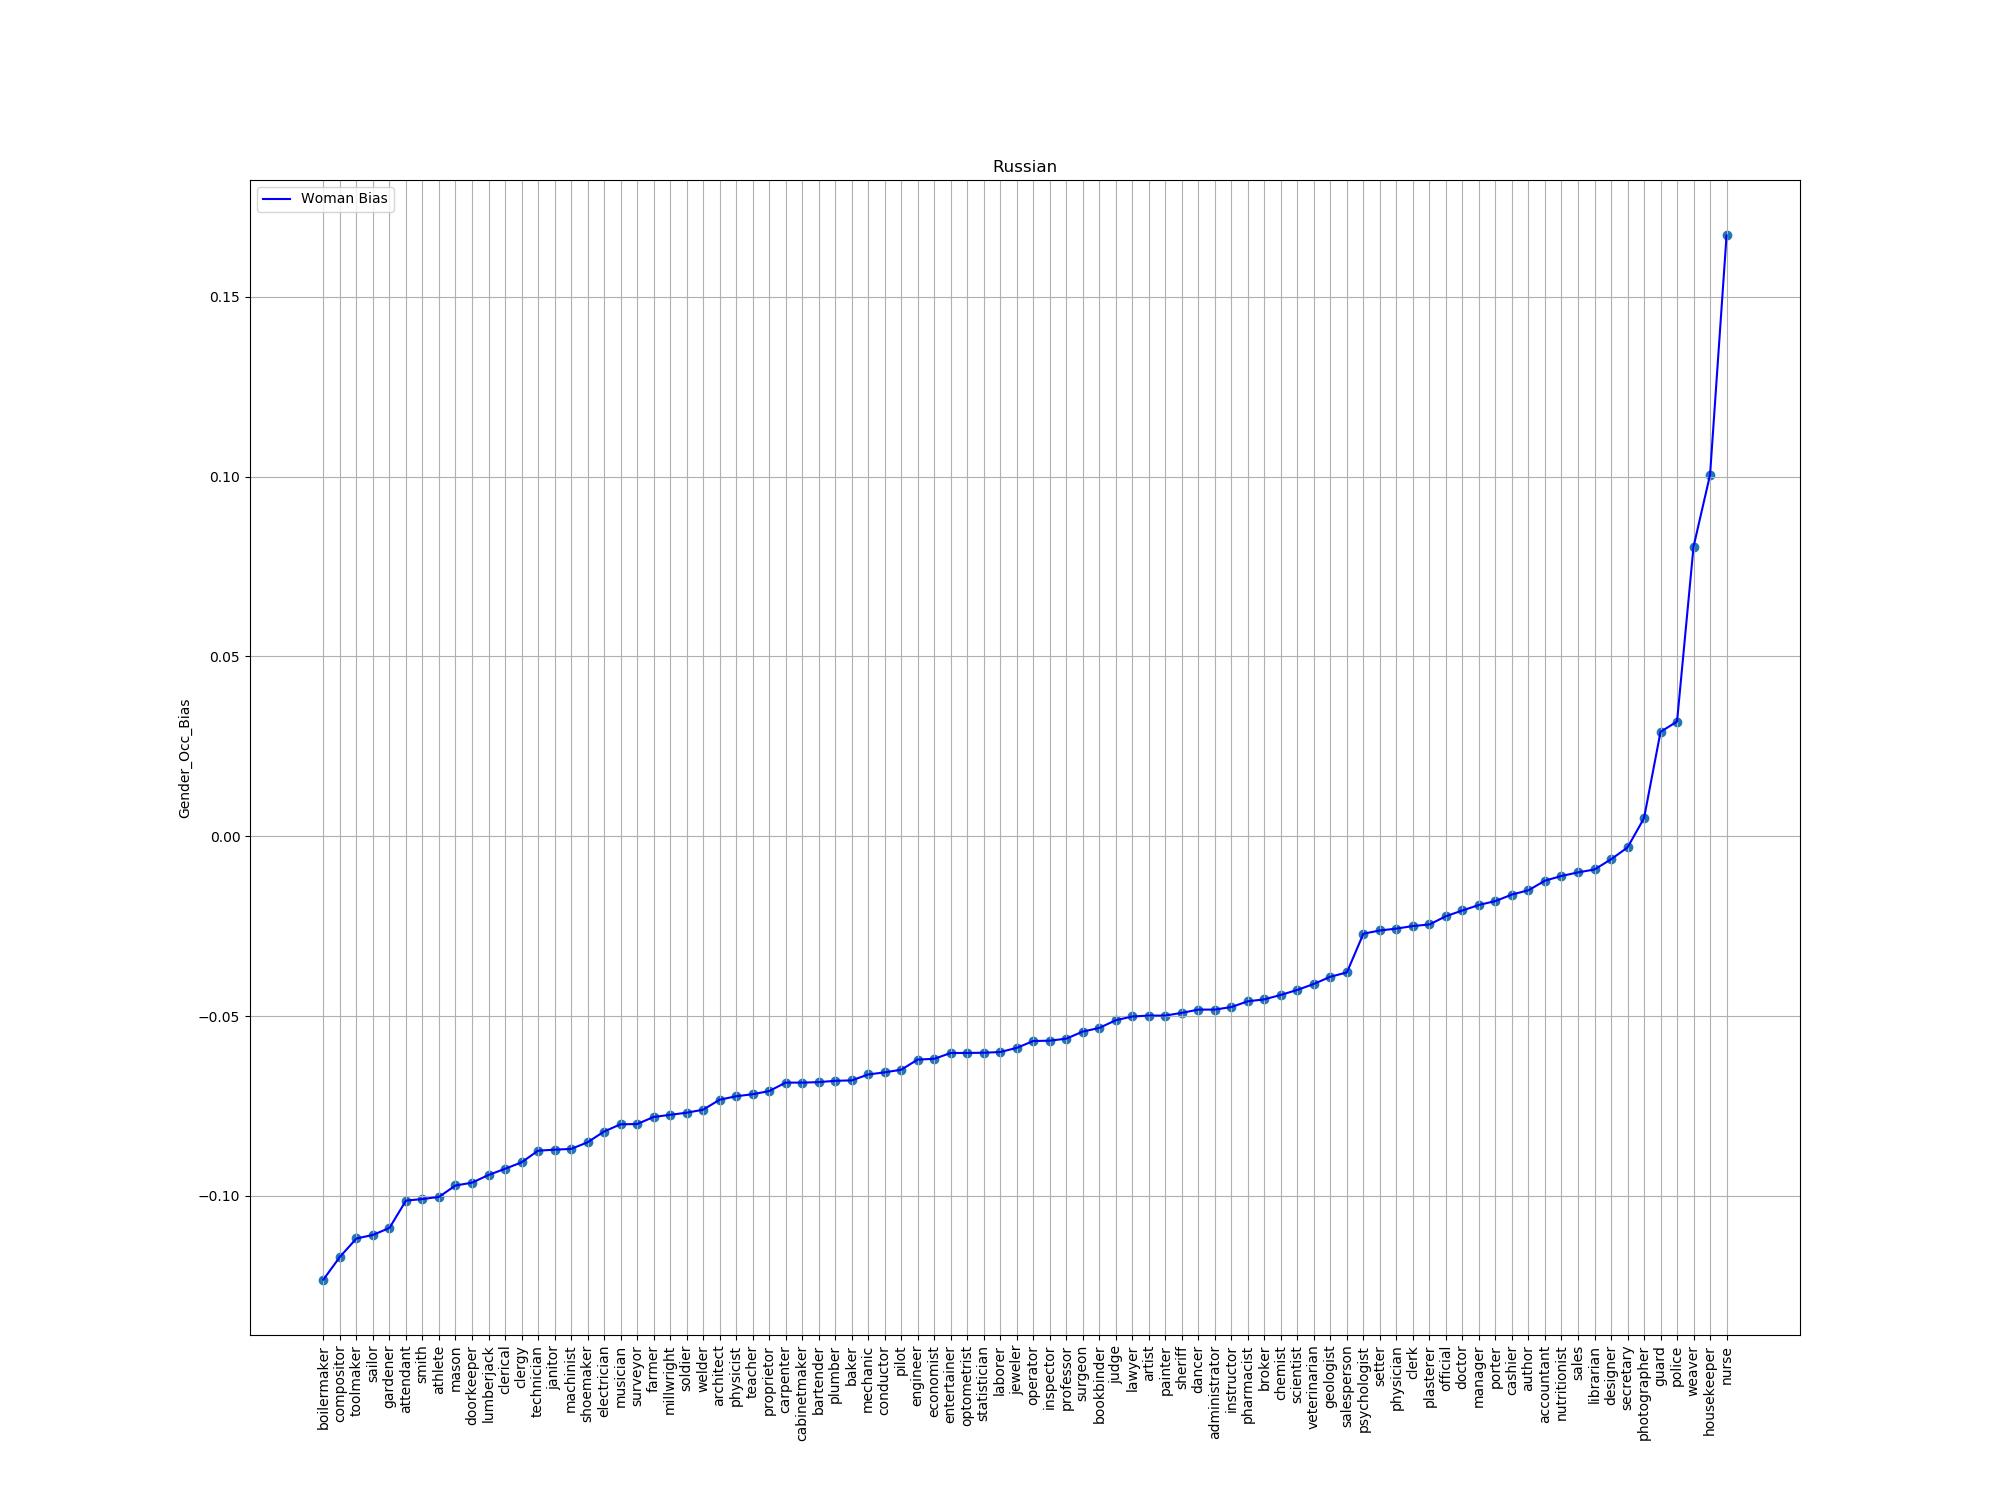

Data behind this chart, as committed beside it:
index, trans, bias
36, boilermaker, -0.1232
76, compositor, -0.1169
70, toolmaker, -0.1118
57, sailor, -0.1108
95, gardener, -0.1089
55, attendant, -0.1013
21, smith, -0.1009
25, athlete, -0.1003
86, mason, -0.09709
24, doorkeeper, -0.09632
64, lumberjack, -0.09417
46, clerical, -0.09245
82, clergy, -0.09067
49, technician, -0.08742
56, janitor, -0.08713
11, machinist, -0.08693
84, shoemaker, -0.08509
54, electrician, -0.08209
59, musician, -0.08007
9, surveyor, -0.08001
52, farmer, -0.07805
16, millwright, -0.07744
80, soldier, -0.07686
99, welder, -0.07603
12, architect, -0.07325
10, physicist, -0.07228
14, teacher, -0.07172
5, proprietor, -0.07085
78, carpenter, -0.06849
37, cabinetmaker, -0.06849
7, bartender, -0.06836
85, plumber, -0.06799
20, baker, -0.06787
8, mechanic, -0.06623
39, conductor, -0.06563
90, pilot, -0.06491
77, engineer, -0.06208
35, economist, -0.06187
34, entertainer, -0.06025
15, optometrist, -0.06024
23, statistician, -0.06018
2, laborer, -0.05998
75, jeweler, -0.05883
6, operator, -0.05693
44, inspector, -0.05683
48, professor, -0.05627
73, surgeon, -0.05431
42, bookbinder, -0.05328
69, judge, -0.05114
51, lawyer, -0.05011
79, artist, -0.04985
83, painter, -0.04985
71, sheriff, -0.0491
27, dancer, -0.04819
92, administrator, -0.04819
66, instructor, -0.04748
67, pharmacist, -0.04588
29, broker, -0.04534
43, chemist, -0.04411
74, scientist, -0.04271
... 26 more rows
